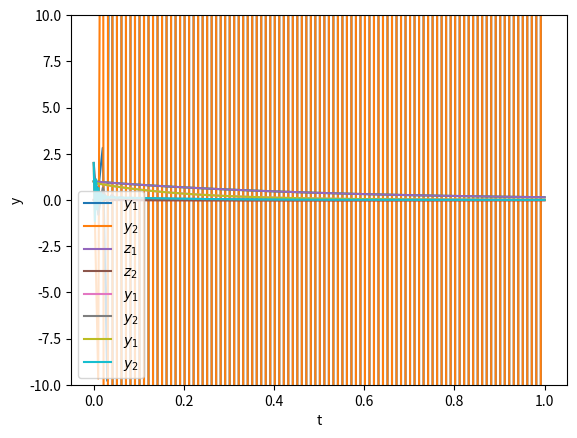

Recreate this plot in Python.
import numpy as np
import matplotlib.pyplot as plt
from scipy.optimize import fsolve

A = np.array([[-0.717, -23.827], [114.483, -640.393]], dtype=np.double)
Y0 = np.array([1., 2.], dtype=np.double)
B = np.array([[-1.905, -0.015], [-0.13, -2.295]], dtype=np.double)
Z0 = np.array([1., 0.], dtype=np.double)

def eyler(f, y0, t0, T, h=0.1):
    t = np.arange(t0, T + h /2, h)
    y = np.empty((len(t),  y0.shape[0] if isinstance(y0, np.ndarray) else 1), dtype=np.double)
    y[0, :] = y0
    for i, t_i in enumerate(t[:-1]):
        y[i + 1, :] = y[i, :] + h * f(y[i, :])
    return t, y

def implicit_eyler(f, y0, t0, T, h=0.1):
    t = np.arange(t0, T + h /2, h)
    y = np.empty((len(t),  y0.shape[0] if isinstance(y0, np.ndarray) else 1), dtype=np.double)
    y[0, :] = y0
    for i, t_i in enumerate(t[:-1]):
        y[i + 1, :] = fsolve(lambda yn: (yn - y[i, :])/h - f(y[i, :])/2 -f(yn)/2, y[i, :])
    return t, y

def f1(y):
    return A @ y

def f2(y):
    return B @ y

t0 = 0
T = 1
h = 0.01
t_euler_A, y_euler_A = eyler(f1, Y0, t0, T, h)
t_euler_B, y_euler_B = eyler(f2, Z0, t0, T, h)
plt.plot(t_euler_A, y_euler_A[:, 0], label = "$y_1$")
plt.plot(t_euler_A, y_euler_A[:, 1], label = "$y_2$")
plt.ylim(-10, 10)
plt.legend()
plt.xlabel("t")
plt.ylabel("y")
plt.show()
plt.plot(t_euler_B, y_euler_B)
plt.plot(t_euler_B, y_euler_B[:, 0], label = "$z_1$")
plt.plot(t_euler_B, y_euler_B[:, 1], label = "$z_2$")
plt.ylim(-10, 10)
plt.legend()
plt.xlabel("t")
plt.ylabel("z")
plt.show()
l_A = np.linalg.eigvals(A)
l_B = np.linalg.eigvals(B)
with np.printoptions(5):
    print("Eigenvalues of A :", l_A)
    a_stiff = np.max(np.abs(l_A))/np.min(np.abs(l_A))
    print(f"Stiffness coef of A : {a_stiff:.5f}")
    print('---------------------')
    print("Eigenvalues of B :", l_B)
    b_stiff = np.max(np.abs(l_B))/np.min(np.abs(l_B))
    print(f"Stiffness coef of B : {b_stiff:.5f}")
print('---------------------')
print("A is stiffer" if a_stiff > b_stiff else "B is stiffer")
print(f"h* theoretical: {2/np.max(np.abs(l_A)):.5f}")
print(f"h visial: {h/3.7:.5f}")
t_ieuler_A, y_ieuler_A = implicit_eyler(f1, Y0, t0, T, h)
plt.plot(t_ieuler_A, y_ieuler_A[:, 0], label = "$y_1$")
plt.plot(t_ieuler_A, y_ieuler_A[:, 1], label = "$y_2$")
plt.legend()
plt.xlabel("t")
plt.ylabel("y")
plt.show()
t_euler_A, y_euler_A = eyler(f1, Y0, t0, T, h/3.7)
plt.plot(t_euler_A, y_euler_A[:, 0], label = "$y_1$")
plt.plot(t_euler_A, y_euler_A[:, 1], label = "$y_2$")
plt.legend()
plt.xlabel("t")
plt.ylabel("y")
plt.show()